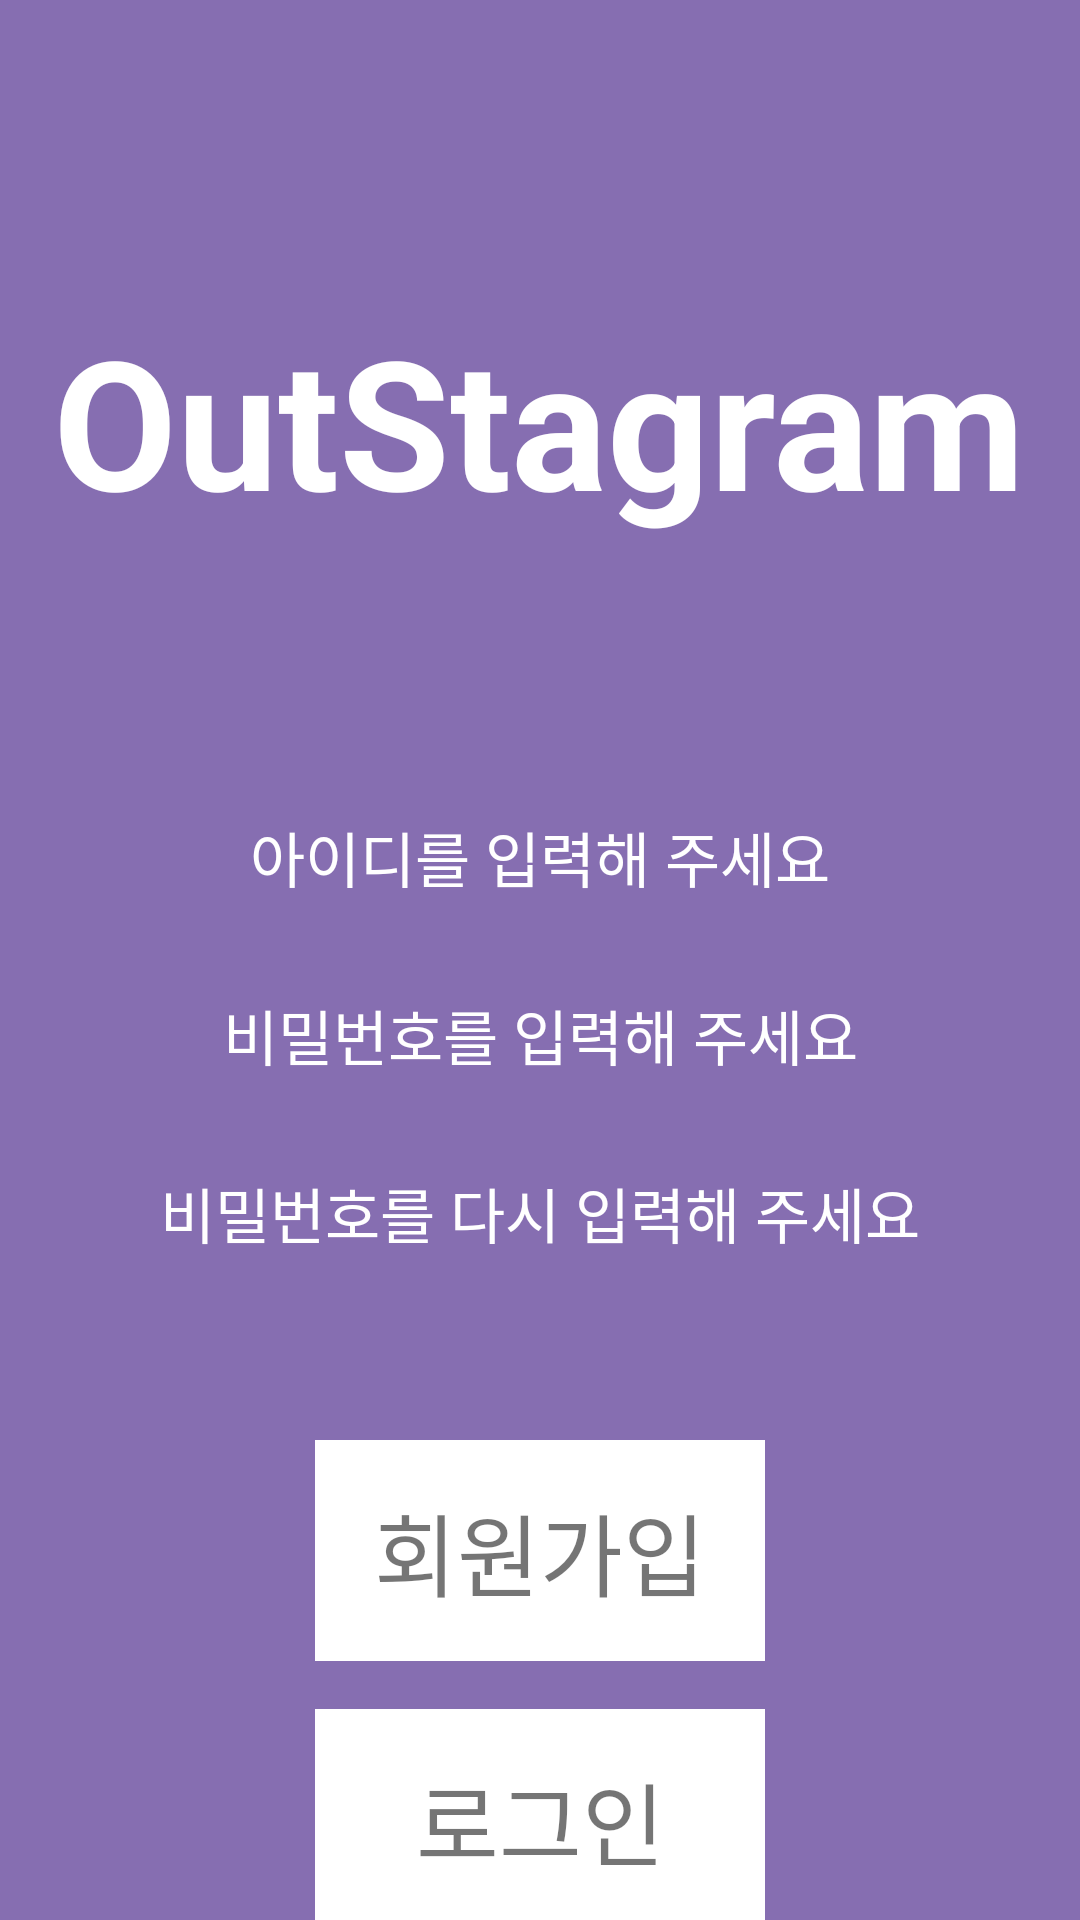

Layout XML and referenced resources for this Android screen:
<!-- AndroidManifest.xml: application theme Theme.OutStagram -->
<!-- res/layout/activity_out_stagram.xml -->
<?xml version="1.0" encoding="utf-8"?>
<LinearLayout xmlns:android="http://schemas.android.com/apk/res/android"
    xmlns:app="http://schemas.android.com/apk/res-auto"
    xmlns:tools="http://schemas.android.com/tools"
    android:layout_width="match_parent"
    android:layout_height="match_parent"
    android:background="#866EB1"
    android:orientation="vertical"
    tools:context=".OutStagramActivity">

    <TextView
        android:layout_width="wrap_content"
        android:layout_height="wrap_content"
        android:layout_gravity="center"
        android:layout_marginTop="100dp"
        android:text="OutStagram"
        android:textColor="#ffffff"
        android:textSize="60dp"
        android:textStyle="bold"/>

    <LinearLayout
        android:layout_width="match_parent"
        android:layout_height="300dp"
        android:gravity="center"
        android:orientation="vertical">

        <EditText
            android:id="@+id/input_id"
            android:layout_width="match_parent"
            android:layout_height="wrap_content"
            android:layout_marginTop="30dp"
            android:background="#866EB1"
            android:gravity="center"
            android:hint="아이디를 입력해 주세요"
            android:textColorHint="#ffffff"
            android:textSize="20dp" />

        <EditText
            android:id="@+id/input_password_one"
            android:layout_width="match_parent"
            android:layout_height="wrap_content"
            android:layout_marginTop="30dp"
            android:background="#866EB1"
            android:gravity="center"
            android:hint="비밀번호를 입력해 주세요"
            android:textColorHint="#ffffff"
            android:textSize="20dp" />

        <EditText
            android:id="@+id/input_password_two"
            android:layout_width="match_parent"
            android:layout_height="wrap_content"
            android:layout_marginTop="30dp"
            android:background="#866EB1"
            android:gravity="center"
            android:hint="비밀번호를 다시 입력해 주세요"
            android:textColorHint="#ffffff"
            android:textSize="20dp" />

    </LinearLayout>

    <TextView
        android:id="@+id/sign_up"
        android:layout_width="150dp"
        android:layout_height="wrap_content"
        android:layout_gravity="center"
        android:layout_marginBottom="16dp"
        android:background="#ffffff"
        android:gravity="center"
        android:padding="15dp"
        android:text="회원가입"
        android:textSize="30dp" />

    <TextView
        android:id="@+id/login_up"
        android:layout_width="150dp"
        android:layout_height="wrap_content"
        android:layout_gravity="center"
        android:background="#ffffff"
        android:gravity="center"
        android:padding="15dp"
        android:text="로그인"
        android:textSize="30dp" />

</LinearLayout>
<!-- resources referenced by this layout -->
<resources>
  <style name="Theme.OutStagram" parent="Theme.MaterialComponents.DayNight.DarkActionBar">
          
          <item name="colorPrimary">@color/purple_500</item>
          <item name="colorPrimaryVariant">@color/purple_700</item>
          <item name="colorOnPrimary">@color/white</item>
          
          <item name="colorSecondary">@color/teal_200</item>
          <item name="colorSecondaryVariant">@color/teal_700</item>
          <item name="colorOnSecondary">@color/black</item>
          
          <item name="android:statusBarColor" tools:targetApi="l">?attr/colorPrimaryVariant</item>
          
      </style>
  <!-- not gathered from this repository: default colours our renderer supplied (Android Studio template values) -->
  <color name="purple_500">#FF6200EE</color>
  <color name="purple_700">#FF3700B3</color>
  <color name="teal_200">#FF03DAC5</color>
  <color name="teal_700">#FF018786</color>
  <color name="black">#FF000000</color>
  <color name="white">#FFFFFFFF</color>
</resources>
